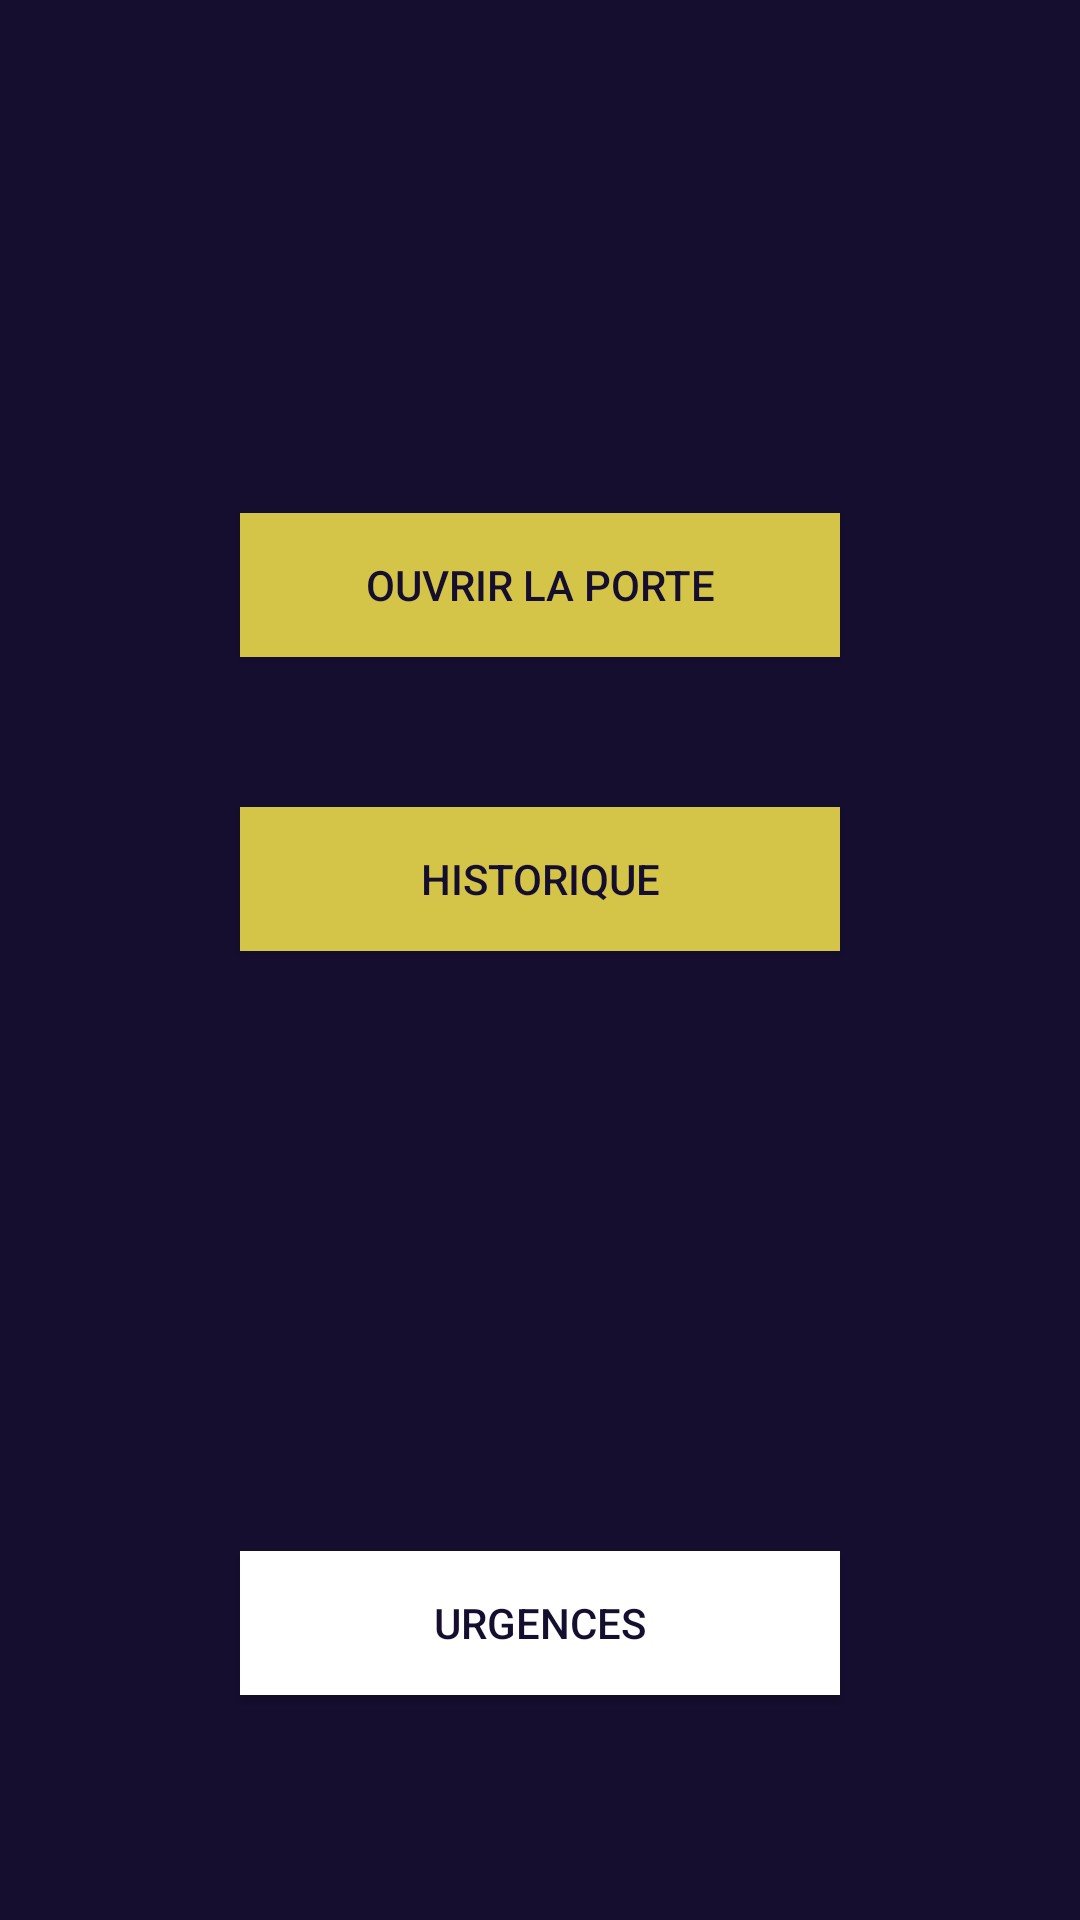

The Android layout XML behind this screen, and the referenced resources:
<!-- AndroidManifest.xml: application theme AppTheme -->
<!-- res/layout/activity_selection_gatein.xml -->
<?xml version="1.0" encoding="utf-8"?>
<androidx.constraintlayout.widget.ConstraintLayout xmlns:android="http://schemas.android.com/apk/res/android"
    xmlns:app="http://schemas.android.com/apk/res-auto"
    xmlns:tools="http://schemas.android.com/tools"
    android:layout_width="match_parent"
    android:layout_height="match_parent"
    tools:context=".SelectionGatein"
    android:background="@color/colorLogo">
    <LinearLayout
        android:layout_width="match_parent"
        android:layout_height="match_parent"
        android:orientation="vertical"
        tools:layout_editor_absoluteX="1dp"
        tools:layout_editor_absoluteY="1dp"
        tools:ignore="MissingConstraints">

        <ImageView
            android:layout_width="match_parent"
            android:layout_height="111dp"
            app:srcCompat="@drawable/logo"
            android:layout_marginBottom="10dp"/>

        <Button
            android:id="@+id/buttonOuvrir"
            android:layout_width="200dp"
            android:layout_height="wrap_content"
            android:text="Ouvrir la porte"
            android:layout_gravity="center"
            android:layout_marginTop="50dp"
            android:background="@color/colorYellow"
            android:textColor="@color/colorLogo"
            />

        <Button
            android:id="@+id/buttonHistorique"
            android:layout_width="200dp"
            android:layout_height="wrap_content"
            android:layout_gravity="center"
            android:layout_marginTop="50dp"
            android:background="@color/colorYellow"
            android:text="Historique"
            android:textColor="@color/colorLogo"

            />

        <Button
            android:id="@+id/buttonUrgences"
            android:layout_height="wrap_content"
            android:layout_width="200dp"
            android:layout_gravity="center"
            android:layout_marginTop="200dp"
            android:background="@color/colorWhite"
            android:text="Urgences"
            android:textColor="@color/colorLogo"
            />

    </LinearLayout>
</androidx.constraintlayout.widget.ConstraintLayout>
<!-- resources referenced by this layout -->
<resources>
  <color name="colorLogo">#150E2F</color>
  <color name="colorWhite">#FFFFFF</color>
  <color name="colorYellow">#D4C448</color>
  <style name="AppTheme" parent="Theme.AppCompat.Light.DarkActionBar">
          
          <item name="colorPrimary">@color/colorPrimary</item>
          <item name="colorPrimaryDark">@color/colorPrimaryDark</item>
          <item name="colorAccent">@color/colorYellow</item>
      </style>
  <color name="colorPrimary">#150E2F</color>
  <color name="colorPrimaryDark">#3700B3</color>
</resources>
